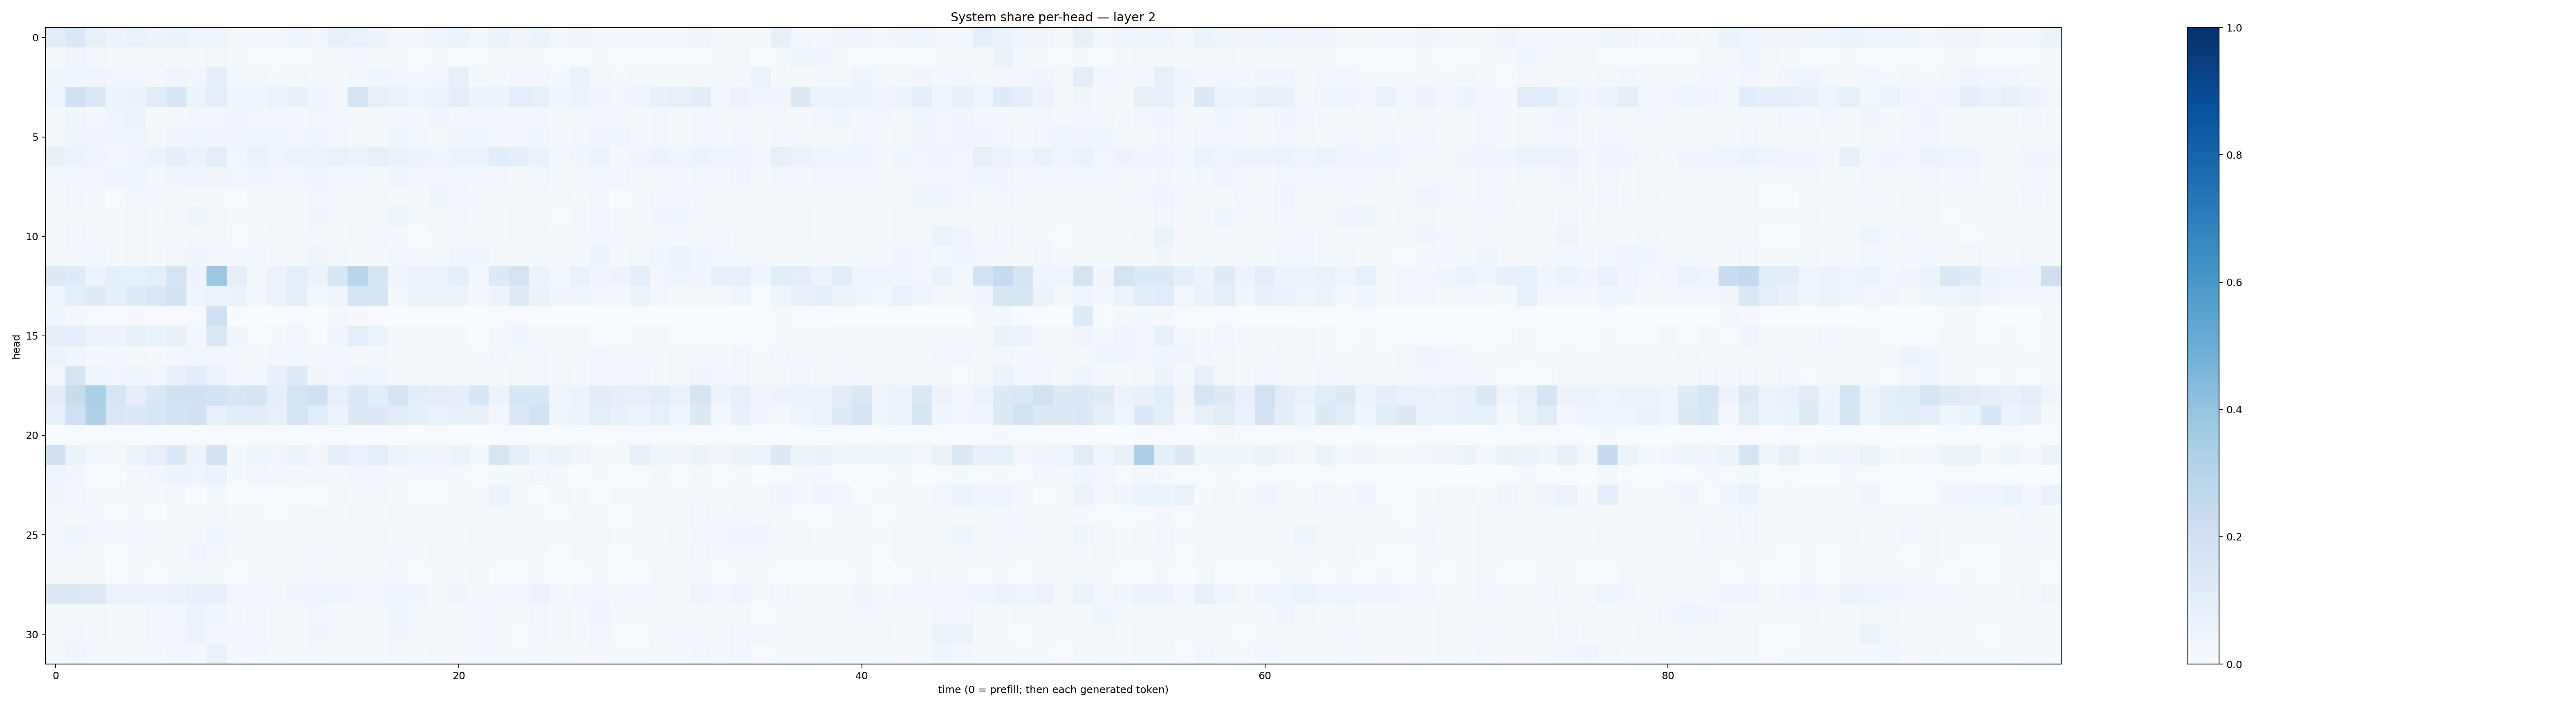

Source data for this figure (header and first rows):
0.110269845, 0.14570412, 0.08355073, 0.058087092, 0.06859215, 0.050628237, 0.06313982, 0.043288883, 0.04164722, 0.022626637, 0.027880622, 0.029406946, 0.04175627, 0.025689702, 0.080758736, 0.06795559, 0.050542075, 0.030173149, 0.024330188, 0.046818245, 0.060370404, 0.027767347, 0.06546126, 0.031946633
0.01361, 0.03378, 0.01858, 0.009097, 0.01154, 0.009575, 0.01329, 0.01151, 0.02116, 0.008377, 0.006729, 0.00654, 0.007773, 0.009456, 0.01383, 0.02347, 0.01143, 0.008977, 0.005736, 0.00852, 0.007138, 0.006563, 0.01039, 0.007902
0.03553, 0.03666, 0.03924, 0.02425, 0.02861, 0.02136, 0.04043, 0.02345, 0.09013, 0.02149, 0.02303, 0.01147, 0.02118, 0.01544, 0.01071, 0.02112, 0.03681, 0.02571, 0.01491, 0.025, 0.08011, 0.02125, 0.01525, 0.03115
0.04616, 0.2016, 0.1389, 0.04704, 0.06583, 0.1144, 0.1615, 0.06112, 0.09414, 0.03762, 0.03588, 0.05618, 0.07568, 0.03765, 0.01994, 0.1783, 0.08207, 0.06661, 0.03984, 0.06165, 0.09425, 0.05598, 0.05785, 0.09718
0.01606, 0.03562, 0.02076, 0.04121, 0.05805, 0.0212, 0.02007, 0.03007, 0.02497, 0.03585, 0.02688, 0.02791, 0.0182, 0.02941, 0.02382, 0.01452, 0.01637, 0.02235, 0.01805, 0.03334, 0.01543, 0.02385, 0.01763, 0.02333
0.02008, 0.04483, 0.03286, 0.03716, 0.04074, 0.01875, 0.03141, 0.04542, 0.03274, 0.03346, 0.04644, 0.03552, 0.02883, 0.04135, 0.02416, 0.02159, 0.0196, 0.03582, 0.0308, 0.01958, 0.0333, 0.03532, 0.02536, 0.02489
0.07437, 0.05109, 0.03942, 0.02147, 0.03456, 0.05089, 0.08912, 0.06392, 0.09573, 0.02972, 0.0663, 0.04237, 0.05983, 0.06239, 0.06768, 0.06181, 0.0809, 0.06336, 0.04865, 0.03902, 0.05979, 0.06186, 0.1085, 0.09261
0.02827, 0.03022, 0.02824, 0.03554, 0.03522, 0.02797, 0.03223, 0.03985, 0.03244, 0.03102, 0.03638, 0.02972, 0.02546, 0.0324, 0.02515, 0.02615, 0.0226, 0.03135, 0.02945, 0.02535, 0.02784, 0.02405, 0.02643, 0.02331
0.01249, 0.02733, 0.02013, 0.007027, 0.02891, 0.01787, 0.0167, 0.02087, 0.0148, 0.007559, 0.01586, 0.02054, 0.01856, 0.02356, 0.01573, 0.01611, 0.01637, 0.01355, 0.01159, 0.04191, 0.0297, 0.01448, 0.01863, 0.009762
0.008547, 0.01633, 0.01341, 0.01023, 0.01665, 0.008314, 0.01621, 0.03947, 0.01782, 0.01425, 0.01435, 0.01377, 0.01494, 0.03364, 0.01253, 0.01029, 0.01678, 0.04054, 0.01974, 0.01677, 0.02527, 0.01664, 0.01085, 0.01775
0.01042, 0.02486, 0.01432, 0.01021, 0.02034, 0.01163, 0.01444, 0.01623, 0.01665, 0.007274, 0.01223, 0.02315, 0.01682, 0.01819, 0.01196, 0.02156, 0.02605, 0.01504, 0.00659, 0.01147, 0.02106, 0.01897, 0.01038, 0.0158
0.01813, 0.02216, 0.02354, 0.01113, 0.02193, 0.01394, 0.0307, 0.03764, 0.02507, 0.01851, 0.02624, 0.01395, 0.02223, 0.04194, 0.01954, 0.01302, 0.01805, 0.02891, 0.009653, 0.01467, 0.03519, 0.03475, 0.01602, 0.01204
0.1358, 0.1206, 0.0598, 0.0873, 0.08267, 0.09384, 0.1745, 0.05008, 0.3804, 0.08889, 0.02256, 0.05683, 0.1014, 0.05105, 0.1531, 0.2901, 0.1705, 0.04294, 0.05765, 0.05343, 0.08659, 0.0238, 0.1285, 0.1749
0.04576, 0.1008, 0.1203, 0.08757, 0.1205, 0.1476, 0.186, 0.04658, 0.05461, 0.06574, 0.02031, 0.05622, 0.09564, 0.02893, 0.04567, 0.167, 0.1675, 0.02996, 0.04976, 0.0514, 0.05494, 0.01507, 0.0503, 0.1229
0.0388, 0.02143, 0.005301, 0.002052, 0.009133, 0.004402, 0.004694, 0.004925, 0.1962, 0.002922, 0.001513, 0.002644, 0.005066, 0.003851, 0.01896, 0.008186, 0.002583, 0.003628, 0.001595, 0.002026, 0.002233, 0.00176, 0.006439, 0.005574
0.09748, 0.0927, 0.05734, 0.0471, 0.07392, 0.06599, 0.07074, 0.01665, 0.1471, 0.0323, 0.00592, 0.01522, 0.02345, 0.007404, 0.03206, 0.1, 0.06024, 0.008265, 0.02141, 0.02086, 0.02162, 0.00309, 0.02226, 0.03669
0.05668, 0.03379, 0.0198, 0.02243, 0.02048, 0.00981, 0.02578, 0.02704, 0.02864, 0.02274, 0.01754, 0.02363, 0.02397, 0.01723, 0.01754, 0.0159, 0.0179, 0.01459, 0.0215, 0.0164, 0.01483, 0.01133, 0.02735, 0.02028
0.02636, 0.1769, 0.03925, 0.02832, 0.04193, 0.02583, 0.07392, 0.1058, 0.05602, 0.03104, 0.02016, 0.07166, 0.1187, 0.03372, 0.02747, 0.04064, 0.03618, 0.02155, 0.0183, 0.01722, 0.0229, 0.008898, 0.01339, 0.01718
0.1046, 0.2402, 0.3316, 0.1594, 0.08734, 0.1446, 0.1973, 0.1974, 0.1841, 0.1502, 0.1709, 0.09891, 0.176, 0.1956, 0.08258, 0.1382, 0.1087, 0.1661, 0.1088, 0.09633, 0.08917, 0.156, 0.05672, 0.1543
0.07835, 0.2043, 0.3186, 0.1424, 0.1332, 0.1547, 0.1851, 0.1954, 0.07857, 0.1164, 0.1016, 0.07884, 0.1708, 0.1143, 0.055, 0.1258, 0.1301, 0.1131, 0.09324, 0.0668, 0.07157, 0.07404, 0.02532, 0.1322
0.003576, 0.006972, 0.00529, 0.004265, 0.005792, 0.003167, 0.004324, 0.004584, 0.00692, 0.002001, 0.001762, 0.005524, 0.004113, 0.001366, 0.006496, 0.003246, 0.005407, 0.00267, 0.002789, 0.006495, 0.002576, 0.001715, 0.004474, 0.00677
0.1998, 0.06387, 0.02787, 0.01808, 0.05844, 0.08144, 0.136, 0.05068, 0.1819, 0.01787, 0.03785, 0.02509, 0.05821, 0.02957, 0.08957, 0.06751, 0.1003, 0.04936, 0.03719, 0.03305, 0.05871, 0.03073, 0.1583, 0.08617
0.04367, 0.02689, 0.007328, 0.003907, 0.02194, 0.02625, 0.05009, 0.04338, 0.05218, 0.01402, 0.02926, 0.0169, 0.02297, 0.01609, 0.01584, 0.03027, 0.02624, 0.01071, 0.01013, 0.01092, 0.01138, 0.006257, 0.01284, 0.01559
0.03437, 0.02347, 0.008265, 0.008584, 0.0112, 0.01214, 0.01755, 0.005757, 0.01733, 0.002711, 0.006477, 0.003124, 0.007489, 0.002714, 0.01828, 0.008495, 0.01684, 0.01082, 0.004273, 0.006088, 0.01569, 0.009907, 0.05374, 0.02015
0.009239, 0.02204, 0.01119, 0.00746, 0.01266, 0.006686, 0.01803, 0.01941, 0.01714, 0.008763, 0.01164, 0.007804, 0.01143, 0.01855, 0.0104, 0.01771, 0.0156, 0.01959, 0.009137, 0.0109, 0.01163, 0.01461, 0.01426, 0.00985
0.02902, 0.04086, 0.02693, 0.01787, 0.03111, 0.01906, 0.0227, 0.0217, 0.03578, 0.01851, 0.02262, 0.0203, 0.0195, 0.02191, 0.01687, 0.01905, 0.01757, 0.01322, 0.01961, 0.0192, 0.0148, 0.02148, 0.01499, 0.01446
0.01648, 0.02281, 0.01185, 0.007665, 0.01458, 0.01115, 0.01253, 0.03784, 0.02079, 0.01092, 0.01413, 0.01175, 0.01488, 0.02772, 0.01621, 0.02086, 0.009994, 0.02637, 0.01066, 0.01602, 0.01291, 0.01342, 0.01229, 0.009661
0.00831, 0.01851, 0.01595, 0.007644, 0.01136, 0.005215, 0.01045, 0.0188, 0.01534, 0.006408, 0.01359, 0.00859, 0.01116, 0.02202, 0.008968, 0.01098, 0.01015, 0.01549, 0.006781, 0.01156, 0.01051, 0.01623, 0.006938, 0.006596
0.1278, 0.1312, 0.1244, 0.05448, 0.04984, 0.05044, 0.06517, 0.07575, 0.07653, 0.02969, 0.02879, 0.02058, 0.03318, 0.04536, 0.04157, 0.02612, 0.03089, 0.04654, 0.03394, 0.02262, 0.03463, 0.02151, 0.02454, 0.02436
0.02074, 0.01579, 0.01841, 0.01101, 0.01447, 0.02417, 0.02967, 0.05095, 0.03796, 0.01488, 0.02735, 0.0139, 0.02151, 0.02721, 0.01335, 0.01223, 0.02031, 0.03674, 0.01775, 0.01761, 0.01529, 0.02376, 0.01573, 0.01241
0.02039, 0.02749, 0.01797, 0.008003, 0.01305, 0.02356, 0.03044, 0.04792, 0.02564, 0.0158, 0.02646, 0.0147, 0.01834, 0.03507, 0.01165, 0.01198, 0.01077, 0.03406, 0.01616, 0.01386, 0.02287, 0.02421, 0.01759, 0.007578
0.01997, 0.03662, 0.02104, 0.01806, 0.01509, 0.01213, 0.02424, 0.02184, 0.06933, 0.009896, 0.01755, 0.01317, 0.0183, 0.02209, 0.01527, 0.01281, 0.01506, 0.01925, 0.01308, 0.01601, 0.01124, 0.01391, 0.01265, 0.0148
